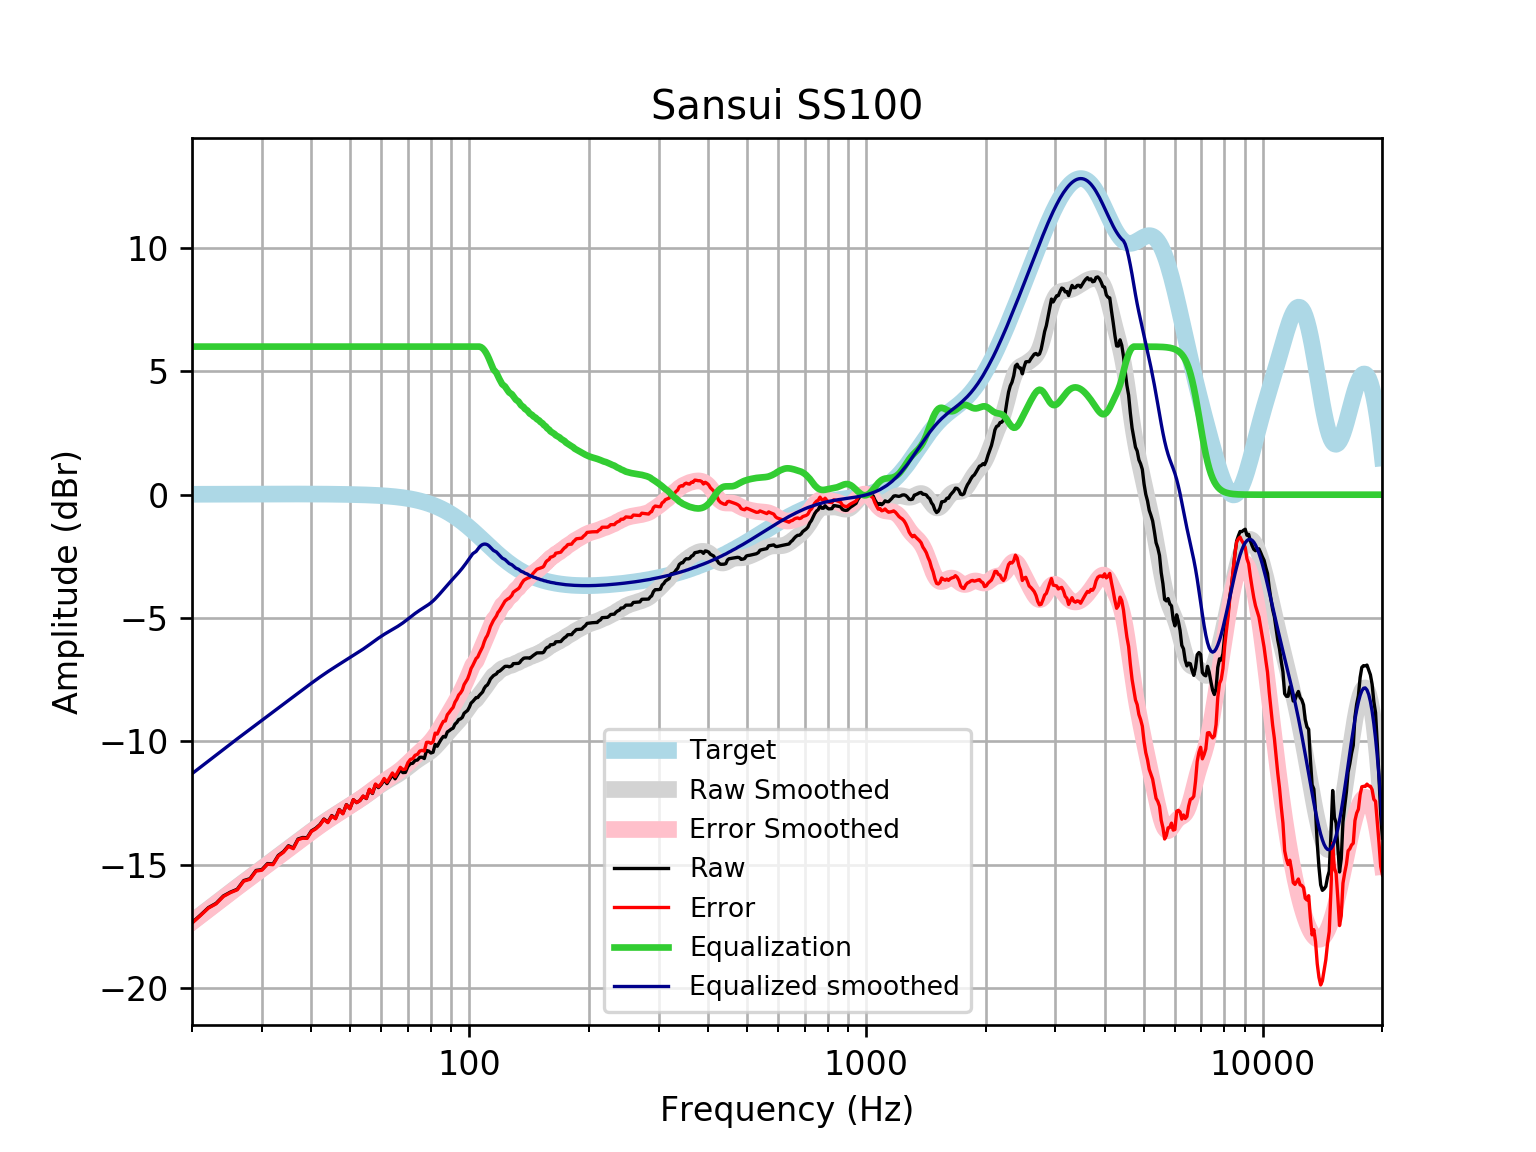

Source data for this figure (header and first rows):
frequency, raw, error, smoothed, error_smoothed, equalization, equalized_raw, equalized_smoothed, target
20, -17.34, -17.36, -17.31, -17.32, 6, -11.34, -11.31, 0.01648
21, -17.04, -17.05, -17.04, -17.06, 6.0, -11.04, -11.04, 0.01765
22, -16.73, -16.75, -16.79, -16.81, 6.0, -10.73, -10.79, 0.01876
23, -16.56, -16.58, -16.55, -16.57, 6, -10.56, -10.55, 0.01983
24, -16.26, -16.28, -16.32, -16.34, 6, -10.26, -10.32, 0.02084
25, -16.1, -16.12, -16.1, -16.12, 6, -10.1, -10.1, 0.02179
26, -15.99, -16.01, -15.89, -15.92, 6.0, -9.988, -9.894, 0.02269
27, -15.64, -15.66, -15.7, -15.72, 6.0, -9.635, -9.697, 0.02353
28, -15.56, -15.58, -15.51, -15.53, 6.0, -9.56, -9.508, 0.02431
29, -15.23, -15.25, -15.33, -15.35, 6, -9.226, -9.326, 0.02502
30, -15.19, -15.22, -15.15, -15.18, 6.0, -9.19, -9.151, 0.02566
31, -14.95, -14.97, -14.98, -15.01, 6, -8.946, -8.979, 0.02622
32, -14.96, -14.99, -14.81, -14.84, 6, -8.965, -8.813, 0.02668
33, -14.62, -14.64, -14.65, -14.68, 6.0, -8.616, -8.65, 0.02704
34, -14.46, -14.49, -14.49, -14.52, 6, -8.464, -8.492, 0.02728
35, -14.22, -14.25, -14.34, -14.37, 6, -8.224, -8.338, 0.0274
36, -14.32, -14.34, -14.19, -14.22, 6, -8.315, -8.189, 0.02739
37, -13.95, -13.98, -14.04, -14.07, 6.0, -7.953, -8.044, 0.02723
38, -13.89, -13.92, -13.9, -13.93, 6, -7.891, -7.904, 0.02692
39, -13.9, -13.93, -13.77, -13.79, 6.0, -7.899, -7.768, 0.02644
40, -13.62, -13.64, -13.64, -13.66, 6, -7.619, -7.637, 0.02579
41, -13.52, -13.54, -13.51, -13.54, 6, -7.517, -7.512, 0.02496
42, -13.37, -13.39, -13.39, -13.42, 6, -7.367, -7.392, 0.02393
43, -13.14, -13.16, -13.28, -13.3, 6.0, -7.141, -7.278, 0.02272
44, -13.27, -13.29, -13.17, -13.19, 6.0, -7.267, -7.17, 0.0213
45, -13, -13.02, -13.07, -13.09, 6, -7.002, -7.067, 0.01967
46, -13.11, -13.13, -12.97, -12.99, 6.0, -7.114, -6.968, 0.01783
47, -12.75, -12.77, -12.87, -12.89, 6.0, -6.754, -6.873, 0.01577
48, -12.92, -12.93, -12.78, -12.79, 6.0, -6.917, -6.781, 0.01347
49, -12.56, -12.57, -12.69, -12.7, 6, -6.557, -6.691, 0.01094
50, -12.72, -12.73, -12.6, -12.61, 6, -6.718, -6.604, 0.008144
51, -12.36, -12.36, -12.52, -12.52, 6, -6.358, -6.517, 0.00508
52, -12.48, -12.48, -12.43, -12.43, 6, -6.475, -6.431, 0.001724
53, -12.39, -12.39, -12.34, -12.34, 6, -6.393, -6.344, -0.001946
54, -12.22, -12.21, -12.26, -12.25, 6.0, -6.218, -6.256, -0.005958
55, -12.31, -12.3, -12.17, -12.16, 6.0, -6.313, -6.167, -0.01034
56, -11.95, -11.94, -12.08, -12.06, 6, -5.95, -6.076, -0.01514
57, -12.11, -12.09, -11.99, -11.97, 6, -6.108, -5.986, -0.02038
58, -11.75, -11.72, -11.9, -11.87, 6.0, -5.749, -5.898, -0.02611
59, -11.87, -11.84, -11.81, -11.78, 6, -5.868, -5.814, -0.03238
60, -11.74, -11.7, -11.73, -11.69, 6, -5.742, -5.734, -0.03925
61, -11.55, -11.5, -11.66, -11.61, 6, -5.546, -5.66, -0.04675
62, -11.71, -11.65, -11.59, -11.54, 6.0, -5.707, -5.591, -0.05496
63, -11.53, -11.46, -11.53, -11.46, 6.0, -5.527, -5.525, -0.06393
64, -11.35, -11.28, -11.46, -11.39, 6, -5.349, -5.463, -0.07373
65, -11.51, -11.43, -11.4, -11.32, 6, -5.513, -5.4, -0.08441
66, -11.33, -11.24, -11.34, -11.24, 6, -5.334, -5.335, -0.09603
67, -11.16, -11.05, -11.27, -11.16, 6, -5.156, -5.267, -0.1087
68, -11.26, -11.14, -11.19, -11.07, 6, -5.26, -5.195, -0.1224
69, -11.25, -11.12, -11.12, -10.98, 6, -5.253, -5.119, -0.1372
70, -11.01, -10.86, -11.04, -10.89, 6.0, -5.012, -5.04, -0.1533
71, -10.9, -10.73, -10.96, -10.79, 6.0, -4.898, -4.962, -0.1706
72, -10.88, -10.69, -10.88, -10.7, 6, -4.883, -4.885, -0.1892
73, -10.77, -10.56, -10.81, -10.6, 6.0, -4.767, -4.812, -0.2092
74, -10.75, -10.52, -10.74, -10.51, 6, -4.753, -4.744, -0.2305
75, -10.64, -10.39, -10.68, -10.43, 6, -4.642, -4.681, -0.2534
76, -10.64, -10.36, -10.62, -10.34, 6, -4.638, -4.622, -0.2778
77, -10.69, -10.39, -10.57, -10.26, 6, -4.691, -4.566, -0.3037
78, -10.37, -10.03, -10.51, -10.18, 6, -4.366, -4.508, -0.3312
79, -10.39, -10.03, -10.45, -10.09, 6, -4.39, -4.447, -0.3603
... 553 more rows
